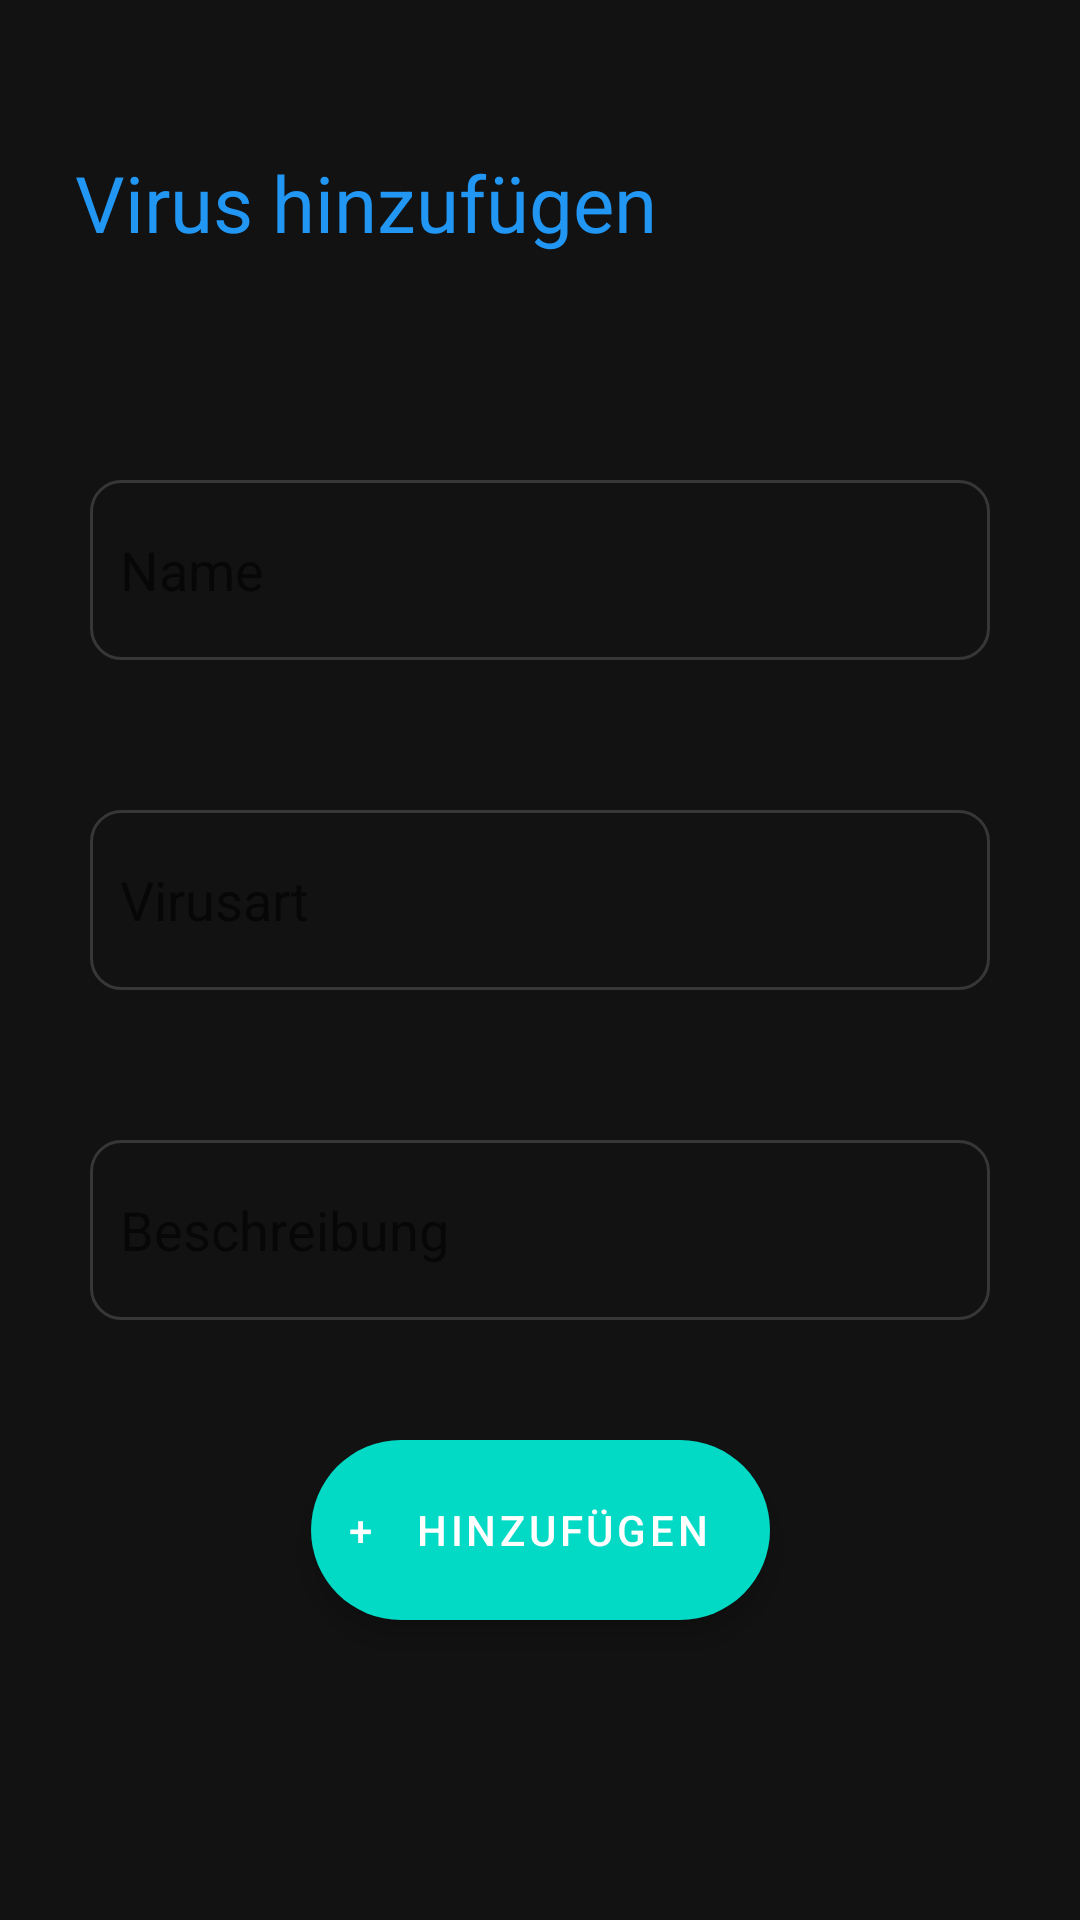

Here is an Android app screen rendered from its layout file. Give the layout XML and the strings, colors and styles it references.
<!-- AndroidManifest.xml: application theme Theme.MyVaccReg -->
<!-- res/layout/fragment_new_virus.xml -->
<?xml version="1.0" encoding="utf-8"?>
<androidx.constraintlayout.widget.ConstraintLayout xmlns:android="http://schemas.android.com/apk/res/android"
    xmlns:app="http://schemas.android.com/apk/res-auto"
    xmlns:tools="http://schemas.android.com/tools"
    android:layout_width="match_parent"
    android:layout_height="match_parent"
    tools:context=".addVirus.NewVirusFragment"
    android:background="@color/myVaccApp_background_dark">

    <TextView
        android:id="@+id/textView2"
        android:layout_width="wrap_content"
        android:layout_height="wrap_content"
        android:layout_marginStart="25dp"
        android:layout_marginTop="50dp"
        android:text="Virus hinzufügen"
        android:textColor="@color/myVaccApp_text_green"
        android:textSize="26sp"
        app:layout_constraintStart_toStartOf="parent"
        app:layout_constraintTop_toTopOf="parent" />


    <com.google.android.material.floatingactionbutton.ExtendedFloatingActionButton
        android:id="@+id/addNewVirusBtn"
        android:layout_width="wrap_content"
        android:layout_height="60dp"
        android:layout_marginBottom="100dp"
        android:clickable="true"
        android:src="@drawable/add_floatbutton"
        android:text="+   hinzufügen"
        android:textColor="@color/white"
        app:layout_constraintBottom_toBottomOf="parent"
        app:layout_constraintEnd_toEndOf="parent"
        app:layout_constraintStart_toStartOf="parent" />


    <EditText
        android:id="@+id/editTextVirusName"
        android:layout_width="0dp"
        android:layout_height="60dp"
        android:layout_marginStart="30dp"
        android:layout_marginTop="75dp"
        android:layout_marginEnd="30dp"
        android:background="@drawable/custom_edittext"
        android:ems="10"
        android:hint="Name"
        android:inputType="textPersonName"
        android:paddingLeft="10dp"
        app:layout_constraintEnd_toEndOf="parent"
        app:layout_constraintStart_toStartOf="parent"
        app:layout_constraintTop_toBottomOf="@+id/textView2" />

    <EditText
        android:id="@+id/editTextVirusCategory"
        android:layout_width="0dp"
        android:layout_height="60dp"
        android:layout_marginStart="30dp"
        android:layout_marginTop="50dp"
        android:layout_marginEnd="30dp"
        android:background="@drawable/custom_edittext"
        android:ems="10"
        android:hint="Virusart"
        android:inputType="textPersonName"
        android:paddingLeft="10dp"
        app:layout_constraintEnd_toEndOf="parent"
        app:layout_constraintStart_toStartOf="parent"
        app:layout_constraintTop_toBottomOf="@+id/editTextVirusName" />

    <EditText
        android:id="@+id/editTextVirusDesc"
        android:layout_width="0dp"
        android:layout_height="60dp"
        android:layout_marginStart="30dp"
        android:layout_marginTop="50dp"
        android:layout_marginEnd="30dp"
        android:background="@drawable/custom_edittext"
        android:ems="10"
        android:hint="Beschreibung"
        android:inputType="textPersonName"
        android:paddingLeft="10dp"
        app:layout_constraintEnd_toEndOf="parent"
        app:layout_constraintStart_toStartOf="parent"
        app:layout_constraintTop_toBottomOf="@+id/editTextVirusCategory" />


</androidx.constraintlayout.widget.ConstraintLayout>
<!-- resources referenced by this layout -->
<resources>
  <color name="myVaccApp_background_dark">#121212</color>
  <color name="myVaccApp_text_green">#2196F3</color>
  <color name="white">#FFFFFFFF</color>
  <!-- drawable add_floatbutton (drawable) -->
  <shape xmlns:android="http://schemas.android.com/apk/res/android">
      <stroke android:width="1dp" android:color="@color/purple_500" />
      <corners android:radius="10dp" />
      <solid android:color="#192C7CEA"/>
  </shape>
  <!-- drawable custom_edittext (drawable) -->
  <?xml version="1.0" encoding="utf-8"?>
  <selector xmlns:android="http://schemas.android.com/apk/res/android">
  
      <item android:state_enabled="true" android:state_focused="true">
          <shape android:shape="rectangle">
              <corners android:radius="10dp"/>
              <stroke android:color="@color/myVaccApp_text_green" android:width="1dp"/>
          </shape>
      </item>
  
      <item android:state_enabled="true">
          <shape android:shape="rectangle">
              <corners android:radius="10dp"/>
              <stroke android:color="#373737" android:width="1dp"/>
          </shape>
      </item>
  
  </selector>
  <style name="Theme.MyVaccReg" parent="Theme.MaterialComponents.DayNight.NoActionBar">
          
          <item name="colorPrimary">@color/purple_500</item>
          <item name="colorPrimaryVariant">@color/purple_700</item>
          <item name="colorOnPrimary">@color/white</item>
          
          <item name="colorSecondary">@color/teal_200</item>
          <item name="colorSecondaryVariant">@color/teal_700</item>
          <item name="colorOnSecondary">@color/black</item>
          
          <item name="android:statusBarColor" tools:targetApi="l">?attr/colorPrimaryVariant</item>
          
      </style>
  <color name="purple_500">#FF6200EE</color>
  <color name="purple_700">#FF3700B3</color>
  <color name="teal_200">#FF03DAC5</color>
  <color name="teal_700">#FF018786</color>
  <color name="black">#FF000000</color>
</resources>
